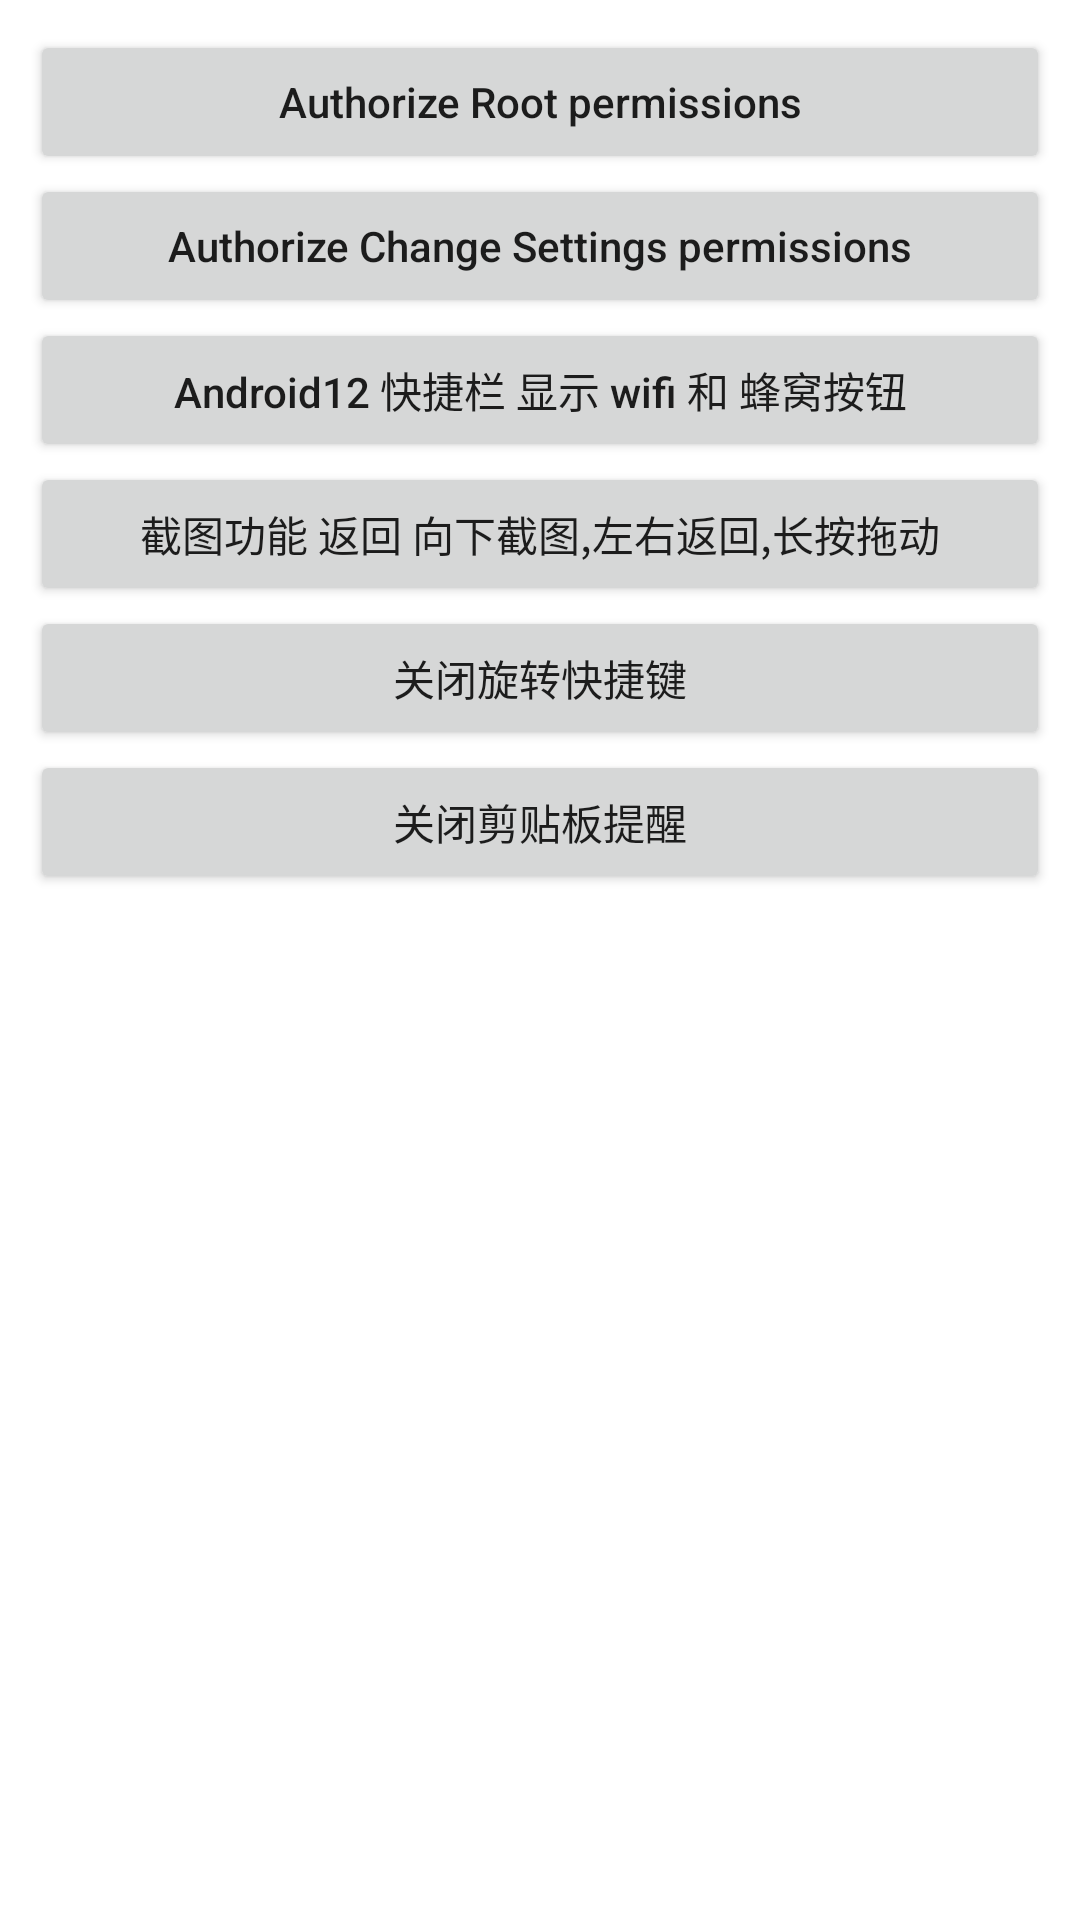

This screen was rendered from an Android layout file. Write that file and the resources it references.
<!-- AndroidManifest.xml: application theme Theme.Assistant -->
<!-- res/layout/activity_main.xml -->
<?xml version="1.0" encoding="utf-8"?>
<LinearLayout xmlns:android="http://schemas.android.com/apk/res/android"
    xmlns:tools="http://schemas.android.com/tools"
    android:layout_width="match_parent"
    android:layout_height="match_parent"
    android:orientation="vertical"
    android:padding="10dp"
    tools:context=".MainActivity">

    <Button
        android:id="@+id/sudo"
        android:layout_width="match_parent"
        android:layout_height="wrap_content"
        android:onClick="onClick"
        android:text="@string/click_to_check_su_grant" />

    <Button
        android:id="@+id/setting"
        android:layout_width="match_parent"
        android:layout_height="wrap_content"
        android:onClick="onClick"
        android:text="@string/click_to_check_setting_grant" />

    <Button
        android:id="@+id/wifi_cell"
        android:layout_width="match_parent"
        android:layout_height="wrap_content"
        android:onClick="onClick"
        android:text="@string/android12_wifi" />

    <Button
        android:id="@+id/float_window"
        android:layout_width="match_parent"
        android:layout_height="wrap_content"
        android:onClick="onClick"
        android:text="截图功能 返回 向下截图,左右返回,长按拖动" />

    <Button
        android:id="@+id/close_screen_orientation"
        android:layout_width="match_parent"
        android:layout_height="wrap_content"
        android:onClick="onClick"
        android:text="关闭旋转快捷键" />


    <Button
        android:id="@+id/close_clipbord"
        android:layout_width="match_parent"
        android:layout_height="wrap_content"
        android:onClick="onClick"
        android:text="关闭剪贴板提醒" />
</LinearLayout>
<!-- resources referenced by this layout -->
<resources>
  <string name="android12_wifi">Android12 快捷栏 显示 wifi 和 蜂窝按钮</string>
  <string name="click_to_check_setting_grant">Authorize Change Settings permissions</string>
  <string name="click_to_check_su_grant">Authorize Root permissions </string>
  <style name="Theme.Assistant" parent="Theme.MaterialComponents.DayNight.DarkActionBar">
          
          <item name="colorPrimary">@color/purple_500</item>
          <item name="colorPrimaryVariant">@color/purple_700</item>
          <item name="colorOnPrimary">@color/white</item>
          
          <item name="colorSecondary">@color/teal_200</item>
          <item name="colorSecondaryVariant">@color/teal_700</item>
          <item name="colorOnSecondary">@color/black</item>
          
          <item name="android:statusBarColor" tools:targetApi="l">?attr/colorPrimaryVariant</item>
          <item name="textAllCaps">false</item>
          
      </style>
  <color name="purple_500">#FF6200EE</color>
  <color name="purple_700">#FF3700B3</color>
  <color name="white">#FFFFFFFF</color>
  <color name="teal_200">#FF03DAC5</color>
  <color name="teal_700">#FF018786</color>
  <color name="black"> #FF000000</color>
</resources>
